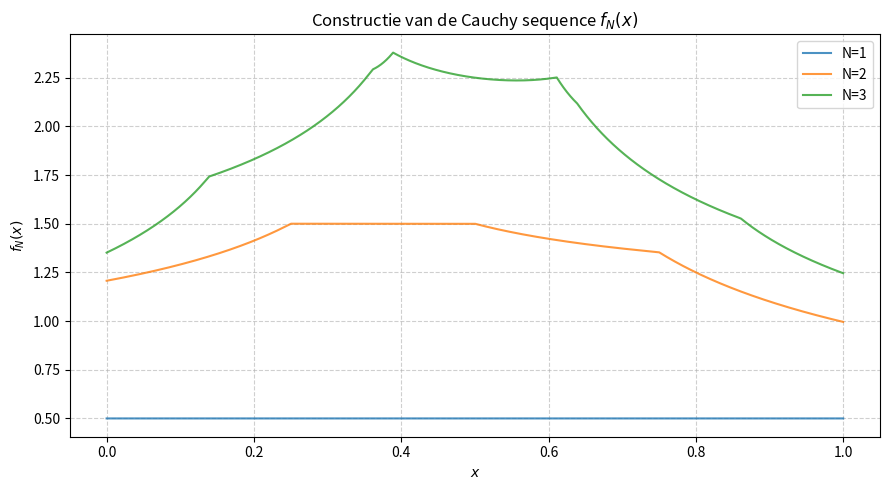
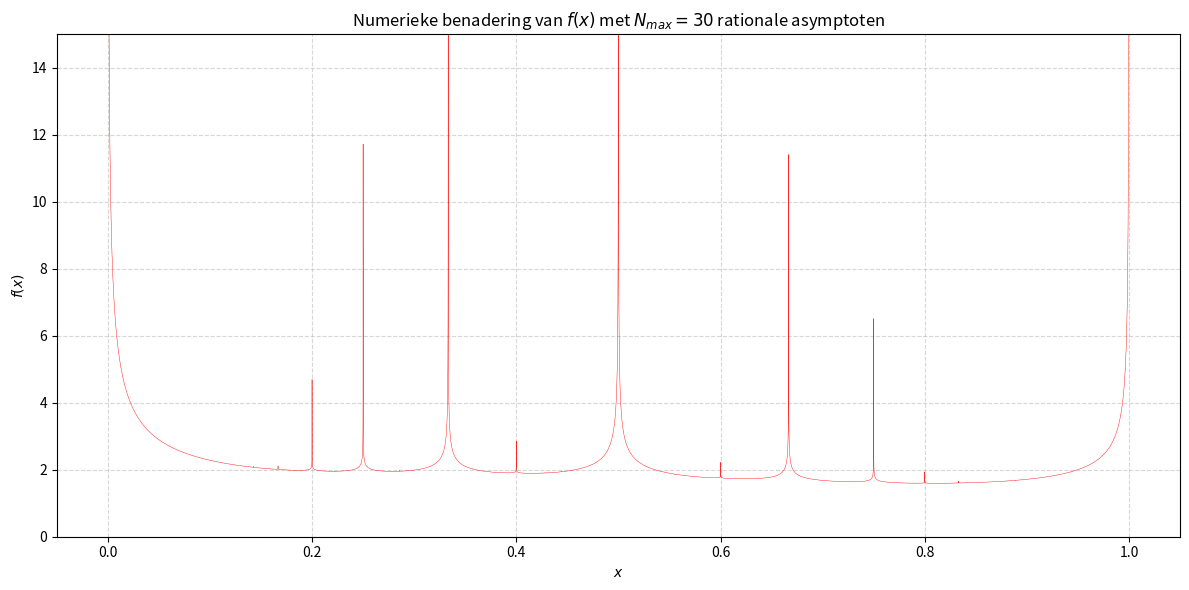

Python code for these plots, in order:
import numpy as np
import matplotlib.pyplot as plt

# Definieer een kleine enumeratie van rationale getallen in [0, 1] voor q_1, q_2, q_3
q_n = [0.5, 0.25, 0.75]


def compute_fN(x, N):
    # Initialiseer nulvector
    y = np.zeros_like(x)

    for n in range(1, N + 1):
        q = q_n[n - 1]

        # Bereken |x - q_n|^{-1/2} en voorkom runtime errors door singulariteiten op x=q
        with np.errstate(divide="ignore"):
            term = np.abs(x - q) ** (-0.5)

        # Limiteer de amplitude op N via min(|x - q_n|^{-1/2}, N)
        term = np.minimum(term, N)

        # Tel term op vermenigvuldigd met de convergentiefactor 2^{-n}
        y += (2**-n) * term

    return y


# Discretiseer het domein [0, 1] met hoge resolutie om de asymptoten te vangen
x = np.linspace(0, 1, 10000)

plt.figure(figsize=(9, 5))

# Bereken en plot opeenvolgende iteraties van de sequence
for N in [1, 2, 3]:
    plt.plot(x, compute_fN(x, N), label=f"N={N}", alpha=0.8)

plt.title(r"Constructie van de Cauchy sequence $f_N(x)$")
plt.xlabel("$x$")
plt.ylabel(r"$f_N(x)$")
plt.legend()
plt.grid(True, linestyle="--", alpha=0.6)
plt.tight_layout()
plt.show()


# =======================================================================================
# Genereer een Farey-achtige sequence van rationale getallen in [0, 1]
# Deze enumeratie simuleert de dichtheid van Q in R voor de eerste N_max termen
# =======================================================================================
def generate_q_sequence(N_max):
    q_list = [0.0, 1.0]
    denominator = 2
    while len(q_list) < N_max:
        for numerator in range(1, denominator):
            q = numerator / denominator
            if q not in q_list:
                q_list.append(q)
                if len(q_list) == N_max:
                    break
        denominator += 1
    return np.array(q_list)


# Parameters voor de benadering met hoge resolutie om aliasing te minimaliseren
N_max = 30
q_n = generate_q_sequence(N_max)
x = np.linspace(0, 1, 100000)
y = np.zeros_like(x)

# Sommatie van de reeks tot N_max om de pointwise limit f(x) te benaderen
for n in range(1, N_max + 1):
    q = q_n[n - 1]

    # Bereken pool en negeer DivideByZero waarschuwingen op x = q
    with np.errstate(divide="ignore"):
        term = np.abs(x - q) ** (-0.5)

    # We verwijderen de limiet min(..., N) uit f_N(x) om direct f(x) te simuleren
    y += (2**-n) * term

# Plot de fractaal-achtige structuur
plt.figure(figsize=(12, 6))
plt.plot(x, y, color="red", linewidth=0.3)
plt.title(
    rf"Numerieke benadering van $f(x)$ met $N_{{max}}={N_max}$ rationale asymptoten"
)
plt.xlabel("$x$")
plt.ylabel("$f(x)$")
# Beperk de y-as om de basisstructuur zichtbaar te houden in plaats van enkel uitschieters
plt.ylim(0, 15)
plt.grid(True, linestyle="--", alpha=0.5)
plt.tight_layout()
plt.show()
